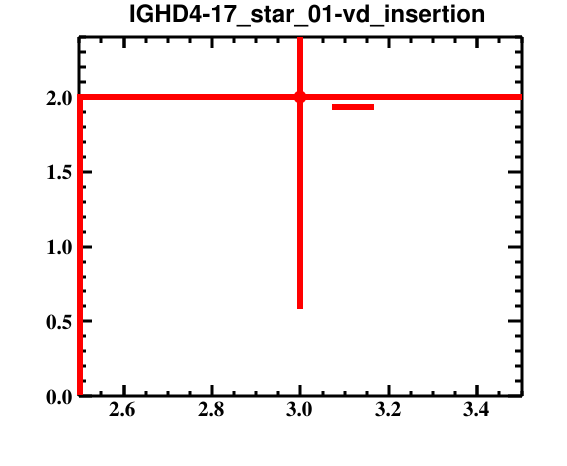

Source data for this figure (header and first rows):
bin_low_edge, contents, binerror, xtitle, binlabel
1.5, 0.0, 0.0, , 
2.5, 2.0, 1.414, , 
3.5, 0.0, 0.0, , 
